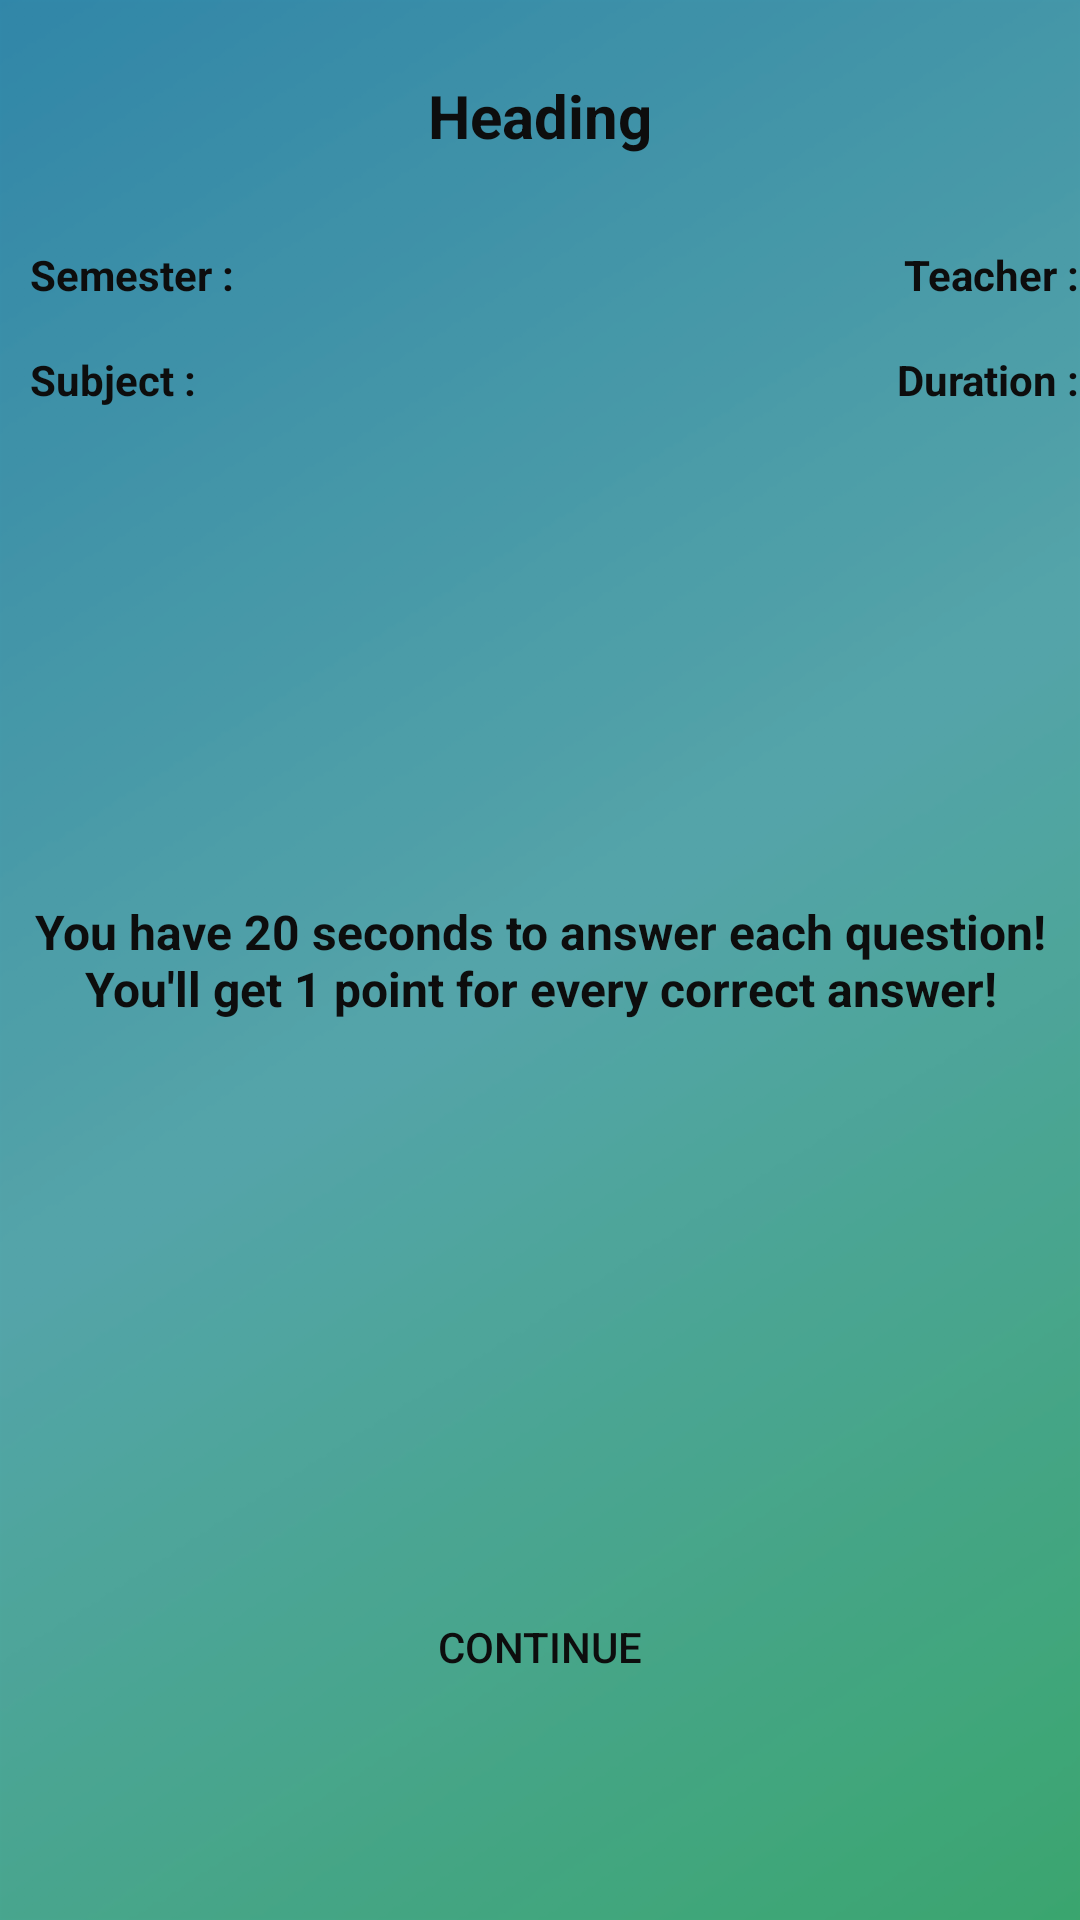

Produce the Android XML layout that renders to this screen, including the resource entries it uses.
<!-- AndroidManifest.xml: application theme AppTheme -->
<!-- res/layout/activity_assignment__startpro.xml -->
<?xml version="1.0" encoding="utf-8"?>
<RelativeLayout xmlns:android="http://schemas.android.com/apk/res/android"
    xmlns:app="http://schemas.android.com/apk/res-auto"
    xmlns:tools="http://schemas.android.com/tools"
    android:layout_width="match_parent"
    android:layout_height="match_parent"
    android:background="@drawable/gradient_2"
    android:orientation="vertical"
    tools:context="com.example.android.myrecord.Assignment_StartPro">

    <TextView
        android:id="@+id/headingASP"
        android:layout_width="wrap_content"
        android:layout_height="wrap_content"
        android:layout_alignParentTop="true"
        android:layout_centerHorizontal="true"
        android:layout_marginTop="25dp"
        android:text="Heading"
        android:textColor="#0d0d0d"
        android:textSize="20sp"
        android:textStyle="bold" />


    <Button
        android:id="@+id/startASP"
        android:layout_width="wrap_content"
        android:layout_height="wrap_content"
        android:layout_alignParentBottom="true"
        android:layout_centerHorizontal="true"
        android:layout_marginBottom="67dp"
        android:background="@drawable/btn_style"
        android:gravity="center"
        android:text="Continue"
        android:textColor="#0d0d0d" />

    <TextView
        android:id="@+id/semesterASP"
        android:layout_width="wrap_content"
        android:layout_height="wrap_content"
        android:layout_below="@id/headingASP"
        android:layout_marginLeft="10dp"
        android:layout_marginTop="30dp"
        android:text="Semester :"
        android:textColor="#0d0d0d"
        android:textStyle="bold" />

    <TextView
        android:id="@+id/teacherASP"
        android:layout_width="wrap_content"
        android:layout_height="wrap_content"
        android:layout_alignBaseline="@+id/semesterASP"
        android:layout_alignBottom="@+id/semesterASP"
        android:layout_alignParentRight="true"
        android:text="Teacher :"
        android:textColor="#0d0d0d"
        android:textStyle="bold" />

    <TextView
        android:id="@+id/subjectASP"
        android:layout_width="wrap_content"
        android:layout_height="wrap_content"
        android:layout_alignStart="@id/semesterASP"
        android:layout_below="@id/semesterASP"
        android:layout_marginTop="16dp"
        android:text="Subject :"
        android:textColor="#0d0d0d"
        android:textStyle="bold" />

    <TextView
        android:id="@+id/durationASP"
        android:layout_width="wrap_content"
        android:layout_height="wrap_content"
        android:layout_alignEnd="@id/teacherASP"
        android:layout_alignTop="@+id/subjectASP"
        android:text="Duration :"
        android:textColor="#0d0d0d"
        android:textStyle="bold" />



    <TextView
        android:id="@+id/instructionsASP"
        android:layout_width="wrap_content"
        android:layout_height="wrap_content"
        android:layout_centerHorizontal="true"
        android:layout_centerVertical="true"
        android:layout_marginLeft="10dp"
        android:gravity="center"
        android:text="You have 20 seconds to answer each question! You'll get 1 point for every correct answer!"
        android:textColor="#0d0d0d"
        android:textSize="16sp"
        android:textStyle="bold" />


</RelativeLayout>
<!-- resources referenced by this layout -->
<resources>
  <!-- drawable gradient_2: png bitmap (drawable-hdpi, 16222 bytes) -->
  <style name="AppTheme" parent="Theme.AppCompat.Light.DarkActionBar">
          
          <item name="colorPrimary">@color/primary_color</item>
          <item name="colorPrimaryDark">@color/primary_dark_color</item>
          <item name="actionBarStyle">@style/MyRecordAppBarStyle</item>
          <item name="android:windowContentOverlay">@null</item>
      </style>
  <color name="primary_color">#333</color>
  <color name="primary_dark_color">#2F1D1A</color>
  <style name="MyRecordAppBarStyle" parent="style/Widget.AppCompat.Light.ActionBar.Solid.Inverse">
          
          <item name="elevation">0dp</item>
      </style>
</resources>
